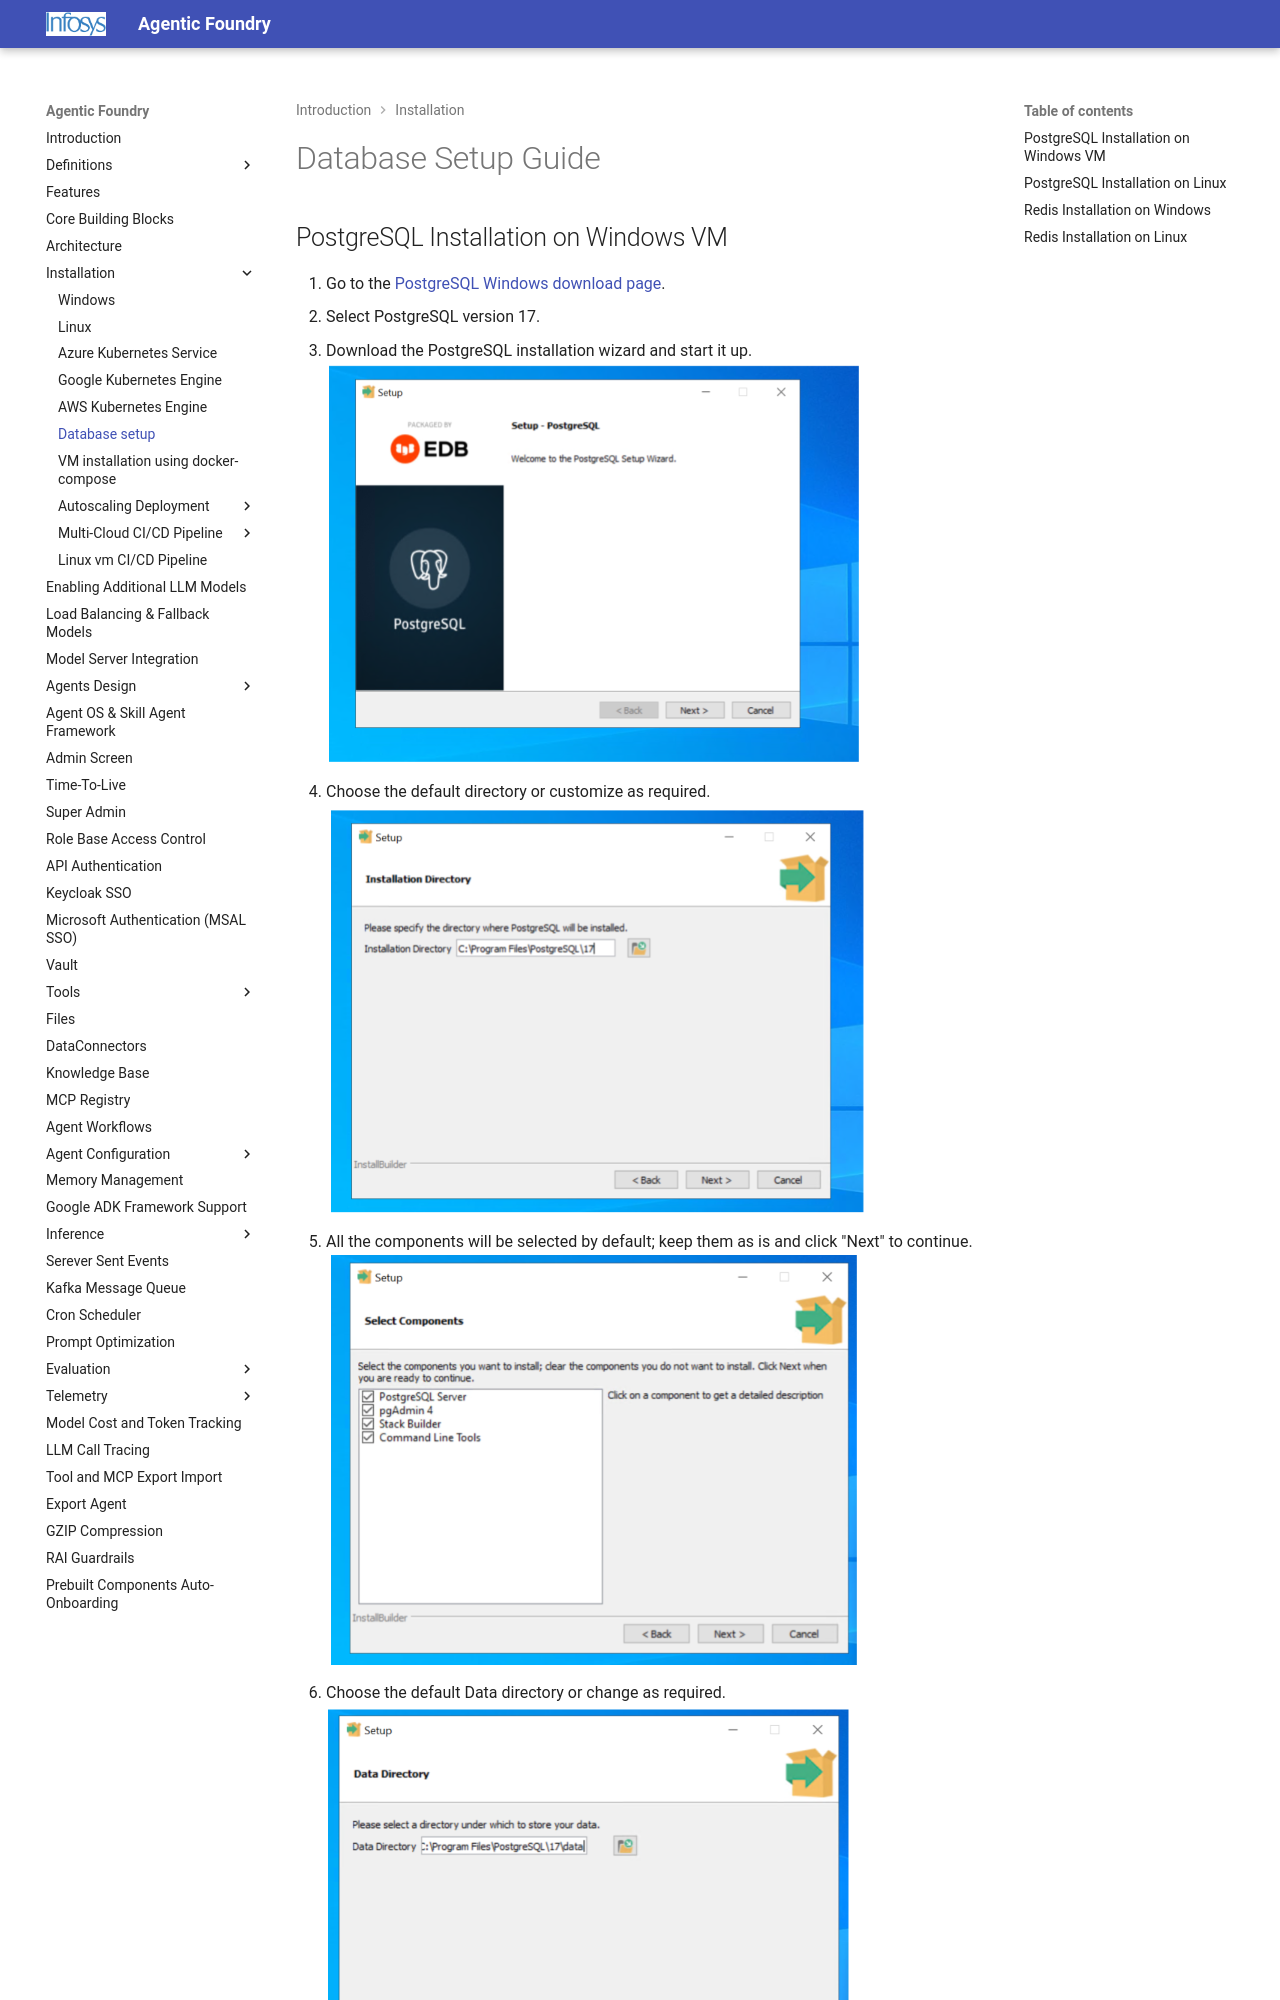

repository: Infosys/Infosys-Agentic-Foundry · page: Installation/Database_Setup/index.html · generator: mkdocs

# Database Setup Guide

## PostgreSQL Installation on Windows VM

1. Go to the [PostgreSQL Windows download page](https://www.postgresql.org/download/windows/).
2. Select PostgreSQL version 17.
3. Download the PostgreSQL installation wizard and start it up.  
   ![postgres1](../images/postgres1.png)
4. Choose the default directory or customize as required.  
   ![postgres2](../images/postgres2.png)
5. All the components will be selected by default; keep them as is and click "Next" to continue.  
   ![postgres3](../images/postgres3.png)
6. Choose the default Data directory or change as required.  
   ![postgres4](../images/postgres4.png)
7. Create a password for postgres (superuser) – This password will be used in the connection string for connecting to the database:  
   `postgresql://postgres:password@localhost:port/database`  
   ![postgres5](../images/postgres5.png)
8. Set the port number (default: 5432) or change if required.  
   ![postgres6](../images/postgres6.png)
9. Use the Locale field as desired (default is OS locale). Leave this as is and click next to continue.  
   ![postgres7](../images/postgres7.png)
10. Click Next to continue.  
    ![postgres8](../images/postgres8.png)
11. Click Next to start the installation.  
    ![postgres9](../images/postgres9.png)
12. After installation, a checkbox will ask if you wish to install additional tools with Stack Builder.
13. (Optional) You can download additional tools for this PostgreSQL installation but it is not necessary.  
    ![postgres10](../images/postgres10.png)

---
